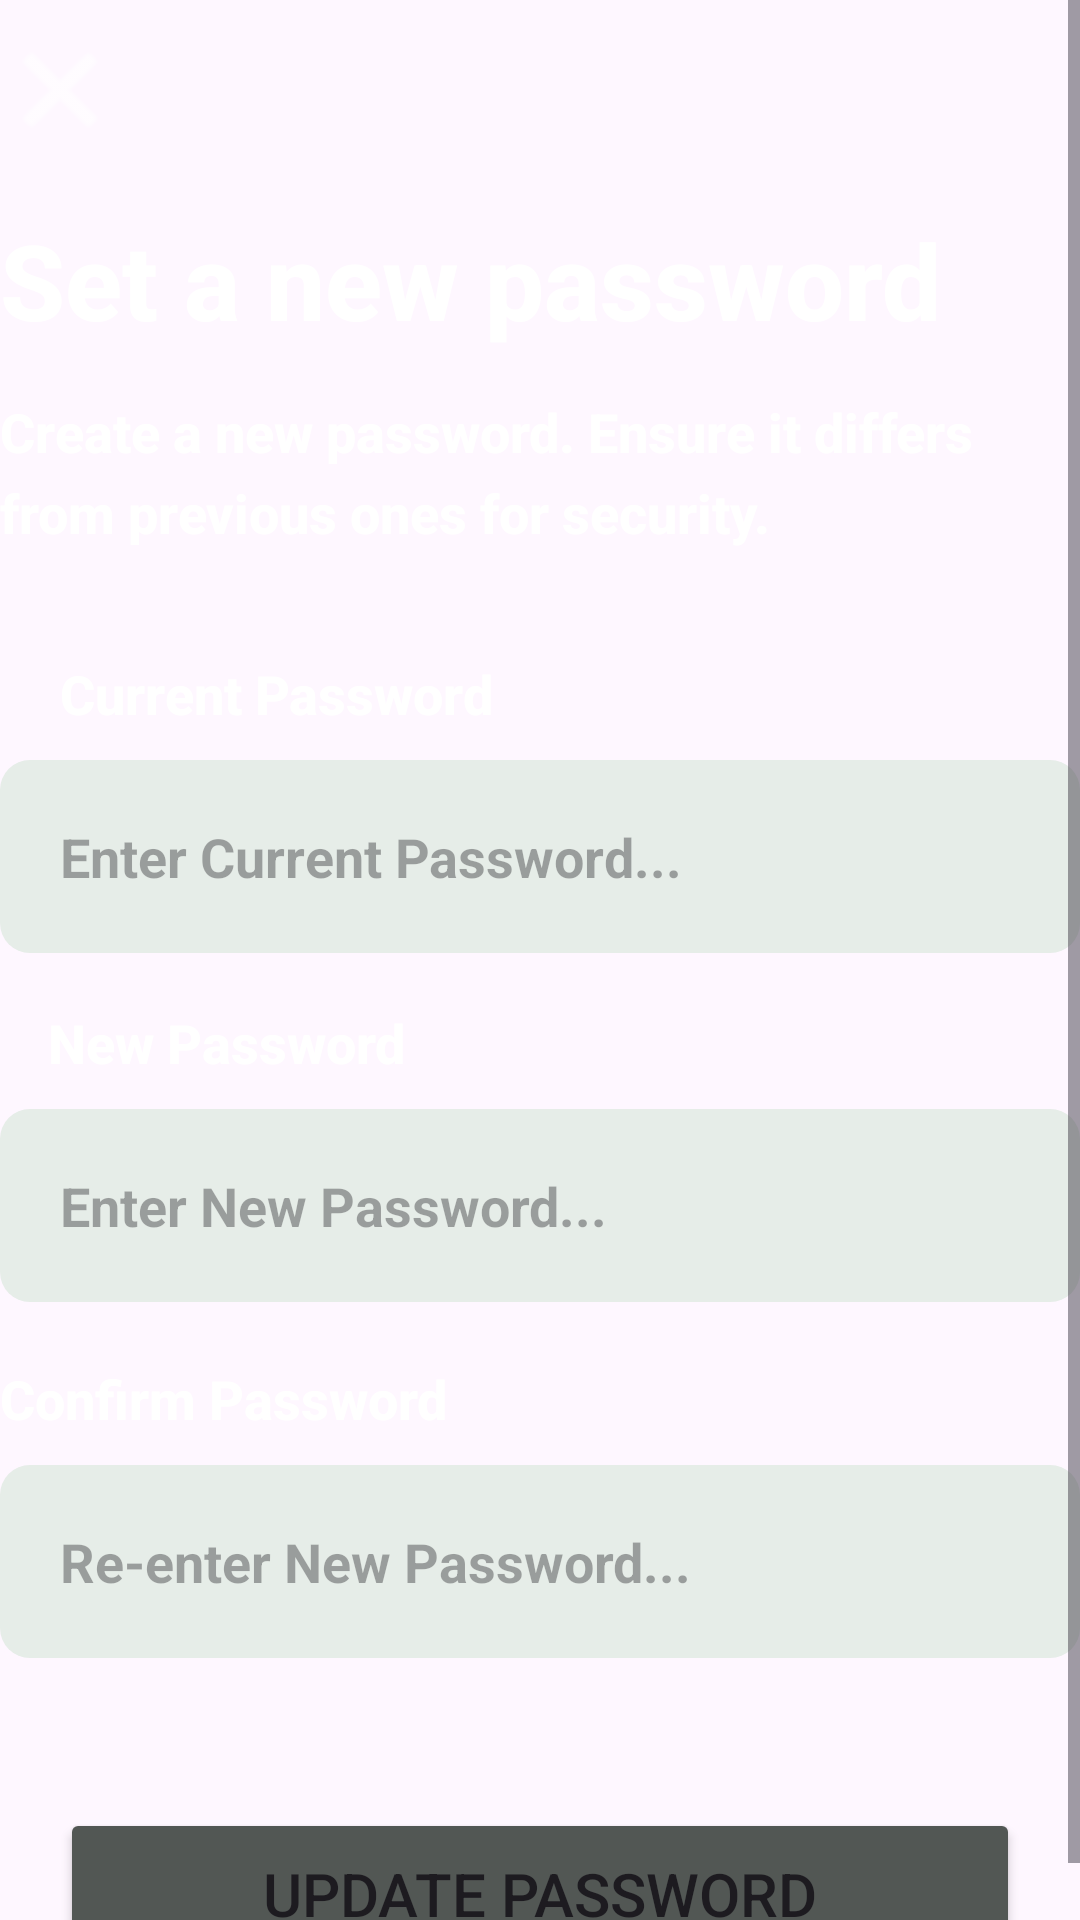

Produce the Android XML layout that renders to this screen, including the resource entries it uses.
<!-- AndroidManifest.xml: application theme Theme.ToDoList -->
<!-- res/layout/activity_new_password2.xml -->
<?xml version="1.0" encoding="utf-8"?>
<ScrollView xmlns:android="http://schemas.android.com/apk/res/android"
    xmlns:app="http://schemas.android.com/apk/res-auto"
    xmlns:tools="http://schemas.android.com/tools"
    android:layout_width="match_parent"
    android:layout_height="match_parent"
    android:fillViewport="true">

    <androidx.constraintlayout.widget.ConstraintLayout
        android:id="@+id/main"
        android:layout_width="match_parent"
        android:fillViewport="true"
        android:layout_height="wrap_content"
        android:background="@drawable/download__4_"
        tools:context=".new_password"
        >


        <ImageView
            android:id="@+id/close2"
            android:layout_width="40dp"
            android:layout_height="40dp"
            android:layout_marginTop="10dp"
            android:contentDescription="Close"
            app:layout_constraintStart_toStartOf="parent"
            app:layout_constraintTop_toTopOf="parent"
            app:srcCompat="@android:drawable/ic_menu_close_clear_cancel"
            app:tint="@android:color/white" />

        <TextView
            android:id="@+id/textView1"
            android:layout_width="0dp"
            android:layout_height="wrap_content"
            android:layout_marginTop="20dp"
            android:fontFamily="sans-serif-medium"
            android:text="Set a new password"
            android:textColor="@color/white"
            android:textSize="35sp"
            android:textStyle="bold"
            app:autoSizeTextType="uniform"
            app:autoSizeMaxTextSize="35sp"
            app:autoSizeMinTextSize="24sp"
            app:layout_constraintEnd_toEndOf="parent"
            app:layout_constraintStart_toStartOf="parent"
            app:layout_constraintTop_toBottomOf="@+id/close2" />

        <TextView
            android:id="@+id/textView2"
            android:layout_width="0dp"
            android:layout_height="wrap_content"
            android:layout_marginTop="15dp"
            android:fontFamily="sans-serif-medium"
            android:lineSpacingExtra="6dp"
            android:text="Create a new password. Ensure it differs from previous ones for security."
            android:textColor="@color/white"
            android:textSize="18sp"
            android:textStyle="bold"
            app:layout_constraintEnd_toEndOf="parent"
            app:layout_constraintStart_toStartOf="parent"
            app:layout_constraintTop_toBottomOf="@+id/textView1" />


        <TextView
            android:id="@+id/label_old"
            android:layout_width="wrap_content"
            android:layout_height="wrap_content"
            android:layout_marginTop="36dp"
            android:fontFamily="sans-serif-medium"
            android:text="Current Password"
            android:textColor="@color/white"
            android:textSize="18sp"
            android:textStyle="bold"
            android:layout_marginStart="20dp"
            app:layout_constraintStart_toStartOf="parent"
            app:layout_constraintTop_toBottomOf="@+id/textView2" />

        <EditText
            android:id="@+id/old_password_input"
            android:layout_width="0dp"
            android:layout_height="wrap_content"
            android:layout_marginTop="10dp"
            android:background="@drawable/otp_bg"
            android:hint="Enter Current Password..."
            android:padding="20dp"
            android:textSize="18sp"
            android:textStyle="bold"
            android:inputType="textPassword"
            app:layout_constraintEnd_toEndOf="parent"
            app:layout_constraintStart_toStartOf="parent"
            app:layout_constraintTop_toBottomOf="@+id/label_old" />


        <TextView
            android:id="@+id/label_pass"
            android:layout_width="wrap_content"
            android:layout_height="wrap_content"
            android:layout_marginTop="92dp"
            android:fontFamily="sans-serif-medium"
            android:text="New Password"
            android:textColor="@color/white"
            android:textSize="18sp"
            android:textStyle="bold"
            android:layout_marginStart="16dp"
            app:layout_constraintStart_toStartOf="parent"
            app:layout_constraintTop_toBottomOf="@+id/label_old" />

        <EditText
            android:id="@+id/new_password_input"
            android:layout_width="0dp"
            android:layout_height="wrap_content"
            android:layout_marginTop="10dp"
            android:background="@drawable/otp_bg"
            android:hint="Enter New Password..."
            android:padding="20dp"
            android:textSize="18sp"
            android:textStyle="bold"
            android:inputType="textPassword"
            app:layout_constraintEnd_toEndOf="parent"
            app:layout_constraintHorizontal_bias="0.0"
            app:layout_constraintStart_toStartOf="parent"
            app:layout_constraintTop_toBottomOf="@+id/label_pass" />

        <TextView
            android:id="@+id/label_confirm"
            android:layout_width="wrap_content"
            android:layout_height="wrap_content"
            android:layout_marginTop="20dp"
            android:fontFamily="sans-serif-medium"
            android:text="Confirm Password"
            android:textColor="@color/white"
            android:textSize="18sp"
            android:textStyle="bold"
            app:layout_constraintStart_toStartOf="parent"
            app:layout_constraintTop_toBottomOf="@+id/new_password_input" />

        <EditText
            android:id="@+id/confirm_password_input"
            android:layout_width="0dp"
            android:layout_height="wrap_content"
            android:layout_marginTop="10dp"
            android:background="@drawable/otp_bg"
            android:hint="Re-enter New Password..."
            android:padding="20dp"
            android:textSize="18sp"
            android:textStyle="bold"
            android:inputType="textPassword"
            app:layout_constraintEnd_toEndOf="parent"
            app:layout_constraintStart_toStartOf="parent"
            app:layout_constraintTop_toBottomOf="@+id/label_confirm" />

        <Button
            android:id="@+id/update"
            android:layout_width="0dp"
            android:layout_height="wrap_content"
            android:layout_marginHorizontal="20dp"
            android:layout_marginTop="50dp"
            android:padding="15dp"
            android:text="Update Password"
            android:textSize="20sp"
            app:backgroundTint="#525754"
            app:layout_constraintEnd_toEndOf="parent"
            app:layout_constraintStart_toStartOf="parent"
            app:layout_constraintTop_toBottomOf="@+id/confirm_password_input" />

    </androidx.constraintlayout.widget.ConstraintLayout>
</ScrollView>
<!-- resources referenced by this layout -->
<resources>
  <color name="white">#FFFFFFFF</color>
  <!-- drawable otp_bg (drawable) -->
  <?xml version="1.0" encoding="utf-8"?>
  <selector xmlns:android="http://schemas.android.com/apk/res/android">
      <item>
          <shape android:shape="rectangle">
              <corners android:radius="10dp"/>
              <solid android:color="#e6ede8"/>
          </shape>
      </item>
  </selector>
  <style name="Theme.ToDoList" parent="Base.Theme.ToDoList" />
  <style name="Base.Theme.ToDoList" parent="Theme.Material3.DayNight.NoActionBar">
          
          <item name="colorPrimary">@color/warm_primary</item>
          <item name="colorOnPrimary">@color/warm_on_primary</item>
          <item name="colorPrimaryContainer">@color/warm_primary_container</item>
          <item name="colorOnPrimaryContainer">@color/warm_on_primary_container</item>
          <item name="android:forceDarkAllowed">true</item>
  
          <item name="colorSecondary">@color/warm_secondary</item>
          <item name="colorOnSecondary">@color/warm_on_secondary</item>
          <item name="colorSecondaryContainer">@color/warm_secondary_container</item>
          <item name="colorOnSecondaryContainer">@color/warm_on_secondary_container</item>
  
          <item name="colorTertiary">@color/warm_tertiary</item>
          <item name="enableEdgeToEdge">true</item>
          <item name="android:windowLightNavigationBar">false</item>
          <item name="android:windowLightStatusBar">false</item>
      </style>
  <color name="warm_primary">#D84315</color>
  <color name="warm_on_primary">#FFFFFF</color>
  <color name="warm_primary_container">#FFDBCF</color>
  <color name="warm_on_primary_container">#380D00</color>
  <color name="warm_secondary">#E64A19</color>
  <color name="warm_on_secondary">#FFFFFF</color>
  <color name="warm_secondary_container">#FFDBCF</color>
  <color name="warm_on_secondary_container">#380D00</color>
  <color name="warm_tertiary">#F9A825</color>
</resources>
